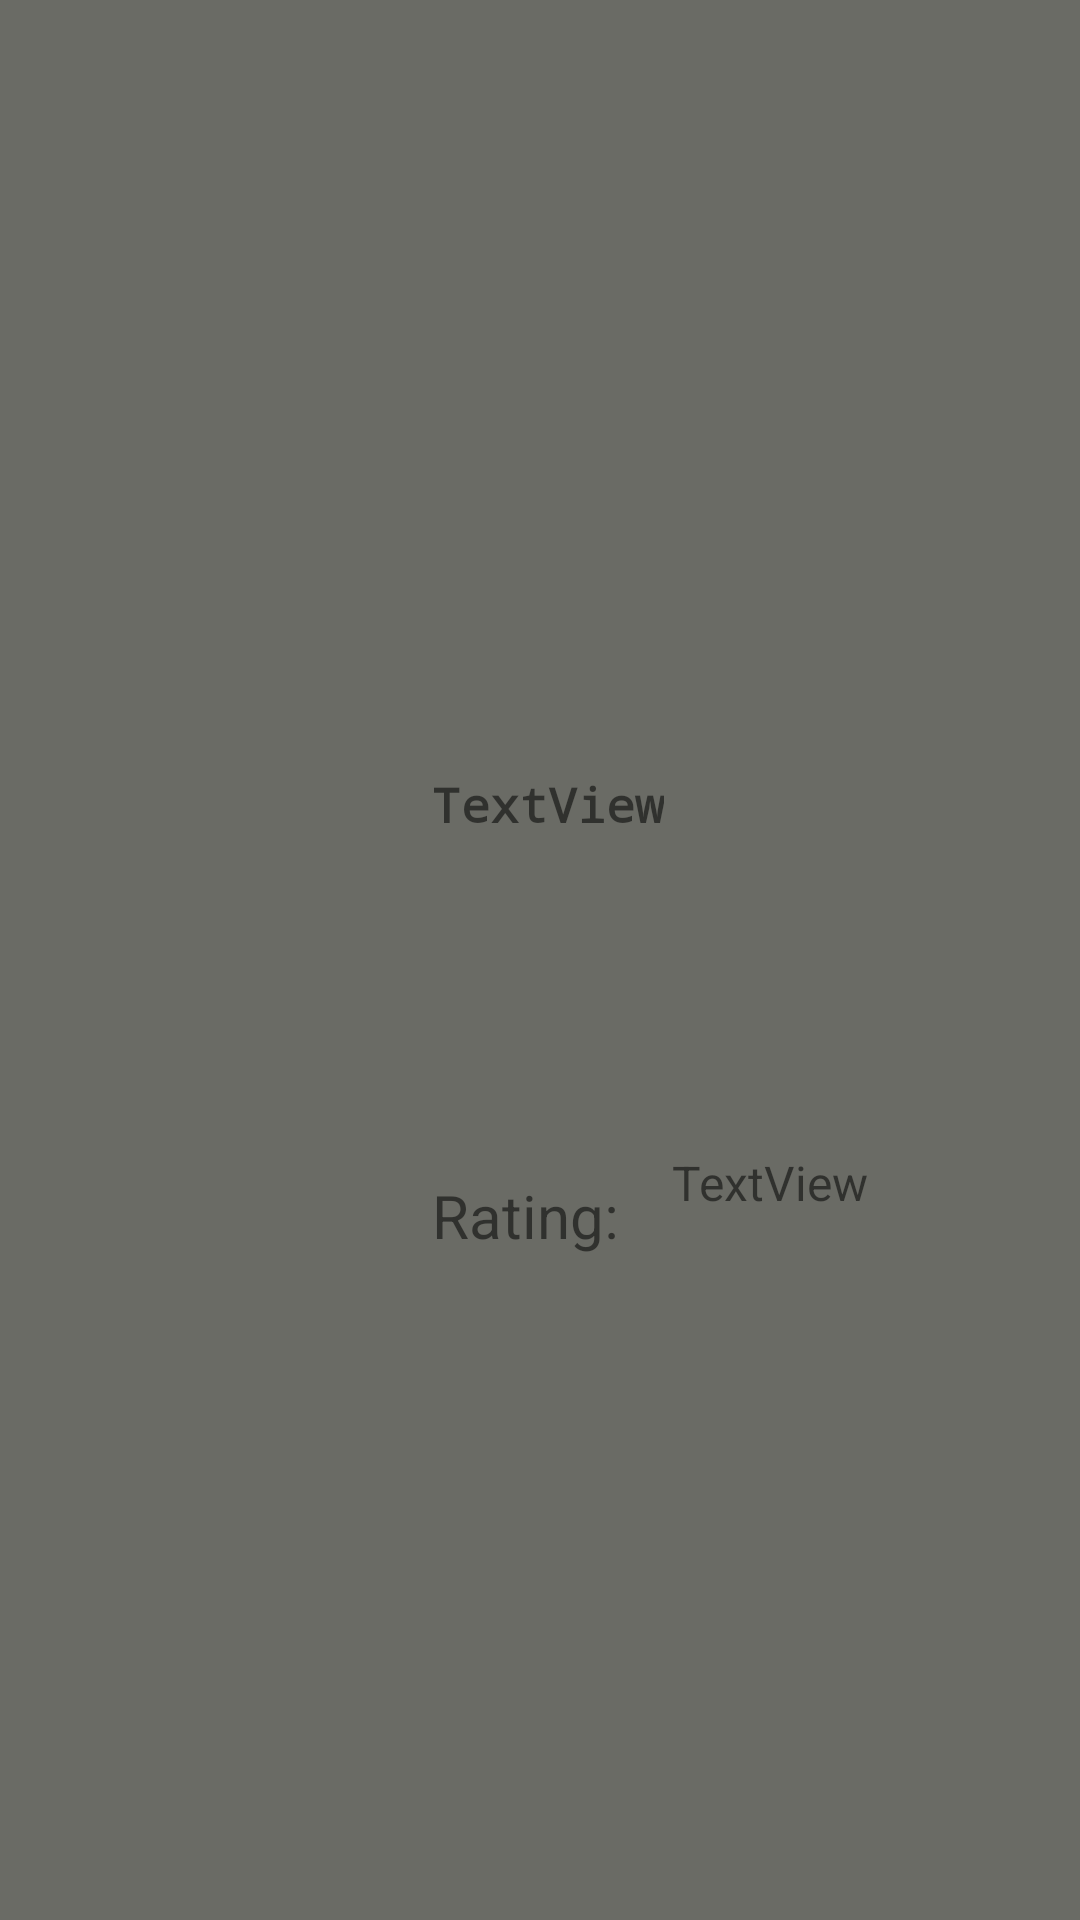

This screen was rendered from an Android layout file. Write that file and the resources it references.
<!-- AndroidManifest.xml: application theme Theme.GoodTV -->
<!-- res/layout/recyclerviewmovie.xml -->
<?xml version="1.0" encoding="utf-8"?>
<androidx.constraintlayout.widget.ConstraintLayout xmlns:android="http://schemas.android.com/apk/res/android"
    xmlns:app="http://schemas.android.com/apk/res-auto"
    xmlns:tools="http://schemas.android.com/tools"
    android:layout_width="match_parent"
    android:layout_height="wrap_content"
    android:background="@color/brown">


    <ImageView
        android:id="@+id/PosterView"
        android:layout_width="100dp"
        android:layout_height="150dp"
        android:layout_marginStart="16dp"
        android:layout_marginTop="20dp"
        android:layout_marginBottom="10dp"
        app:layout_constraintBottom_toBottomOf="parent"
        app:layout_constraintStart_toStartOf="parent"
        app:layout_constraintTop_toTopOf="parent"
        app:layout_constraintVertical_bias="1.0"
        app:srcCompat="@drawable/ic_launcher_background" />

    <TextView
        android:id="@+id/NameTextView"
        android:layout_width="wrap_content"
        android:layout_height="wrap_content"
        android:layout_marginStart="144dp"
        android:layout_marginTop="15dp"
        android:layout_marginBottom="15dp"
        android:fontFamily="monospace"
        android:text="TextView"
        android:textSize="16sp"
        android:textStyle="bold"
        app:layout_constraintBottom_toTopOf="@+id/RatingView"
        app:layout_constraintStart_toStartOf="parent"
        app:layout_constraintTop_toTopOf="parent"
        app:layout_constraintVertical_bias="0.731" />

    <TextView
        android:id="@+id/RatingView"
        android:layout_width="wrap_content"
        android:layout_height="wrap_content"
        android:layout_marginStart="224dp"
        android:text="TextView"
        android:textSize="16sp"
        app:layout_constraintBottom_toBottomOf="parent"
        app:layout_constraintStart_toStartOf="parent"
        app:layout_constraintTop_toTopOf="parent"
        app:layout_constraintVertical_bias="0.62" />

    <TextView
        android:id="@+id/textView"
        android:layout_width="wrap_content"
        android:layout_height="wrap_content"
        android:layout_marginStart="144dp"
        android:text="@string/rating"
        android:textSize="20sp"
        app:layout_constraintBottom_toBottomOf="parent"
        app:layout_constraintEnd_toStartOf="@+id/RatingView"
        app:layout_constraintHorizontal_bias="0.0"
        app:layout_constraintStart_toStartOf="parent"
        app:layout_constraintTop_toTopOf="parent"
        app:layout_constraintVertical_bias="0.639" />

</androidx.constraintlayout.widget.ConstraintLayout>
<!-- resources referenced by this layout -->
<resources>
  <color name="brown">#6A6B65</color>
  <string name="rating">Rating:</string>
  <style name="Theme.GoodTV" parent="Theme.MaterialComponents.DayNight.DarkActionBar">
          
          <item name="colorPrimary">@color/light_brown</item>
          <item name="colorPrimaryVariant">@color/light_brown</item>
          <item name="colorOnPrimary">@color/white</item>
          
          <item name="colorSecondary">@color/teal_200</item>
          <item name="colorSecondaryVariant">@color/teal_700</item>
          <item name="colorOnSecondary">@color/black</item>
          
          <item name="android:statusBarColor">?attr/colorPrimaryVariant</item>
          
      </style>
  <color name="light_brown">#A89985</color>
  <color name="white">#FFFFFFFF</color>
  <color name="teal_200">#FF03DAC5</color>
  <color name="teal_700">#FF018786</color>
  <color name="black">#FF000000</color>
</resources>
